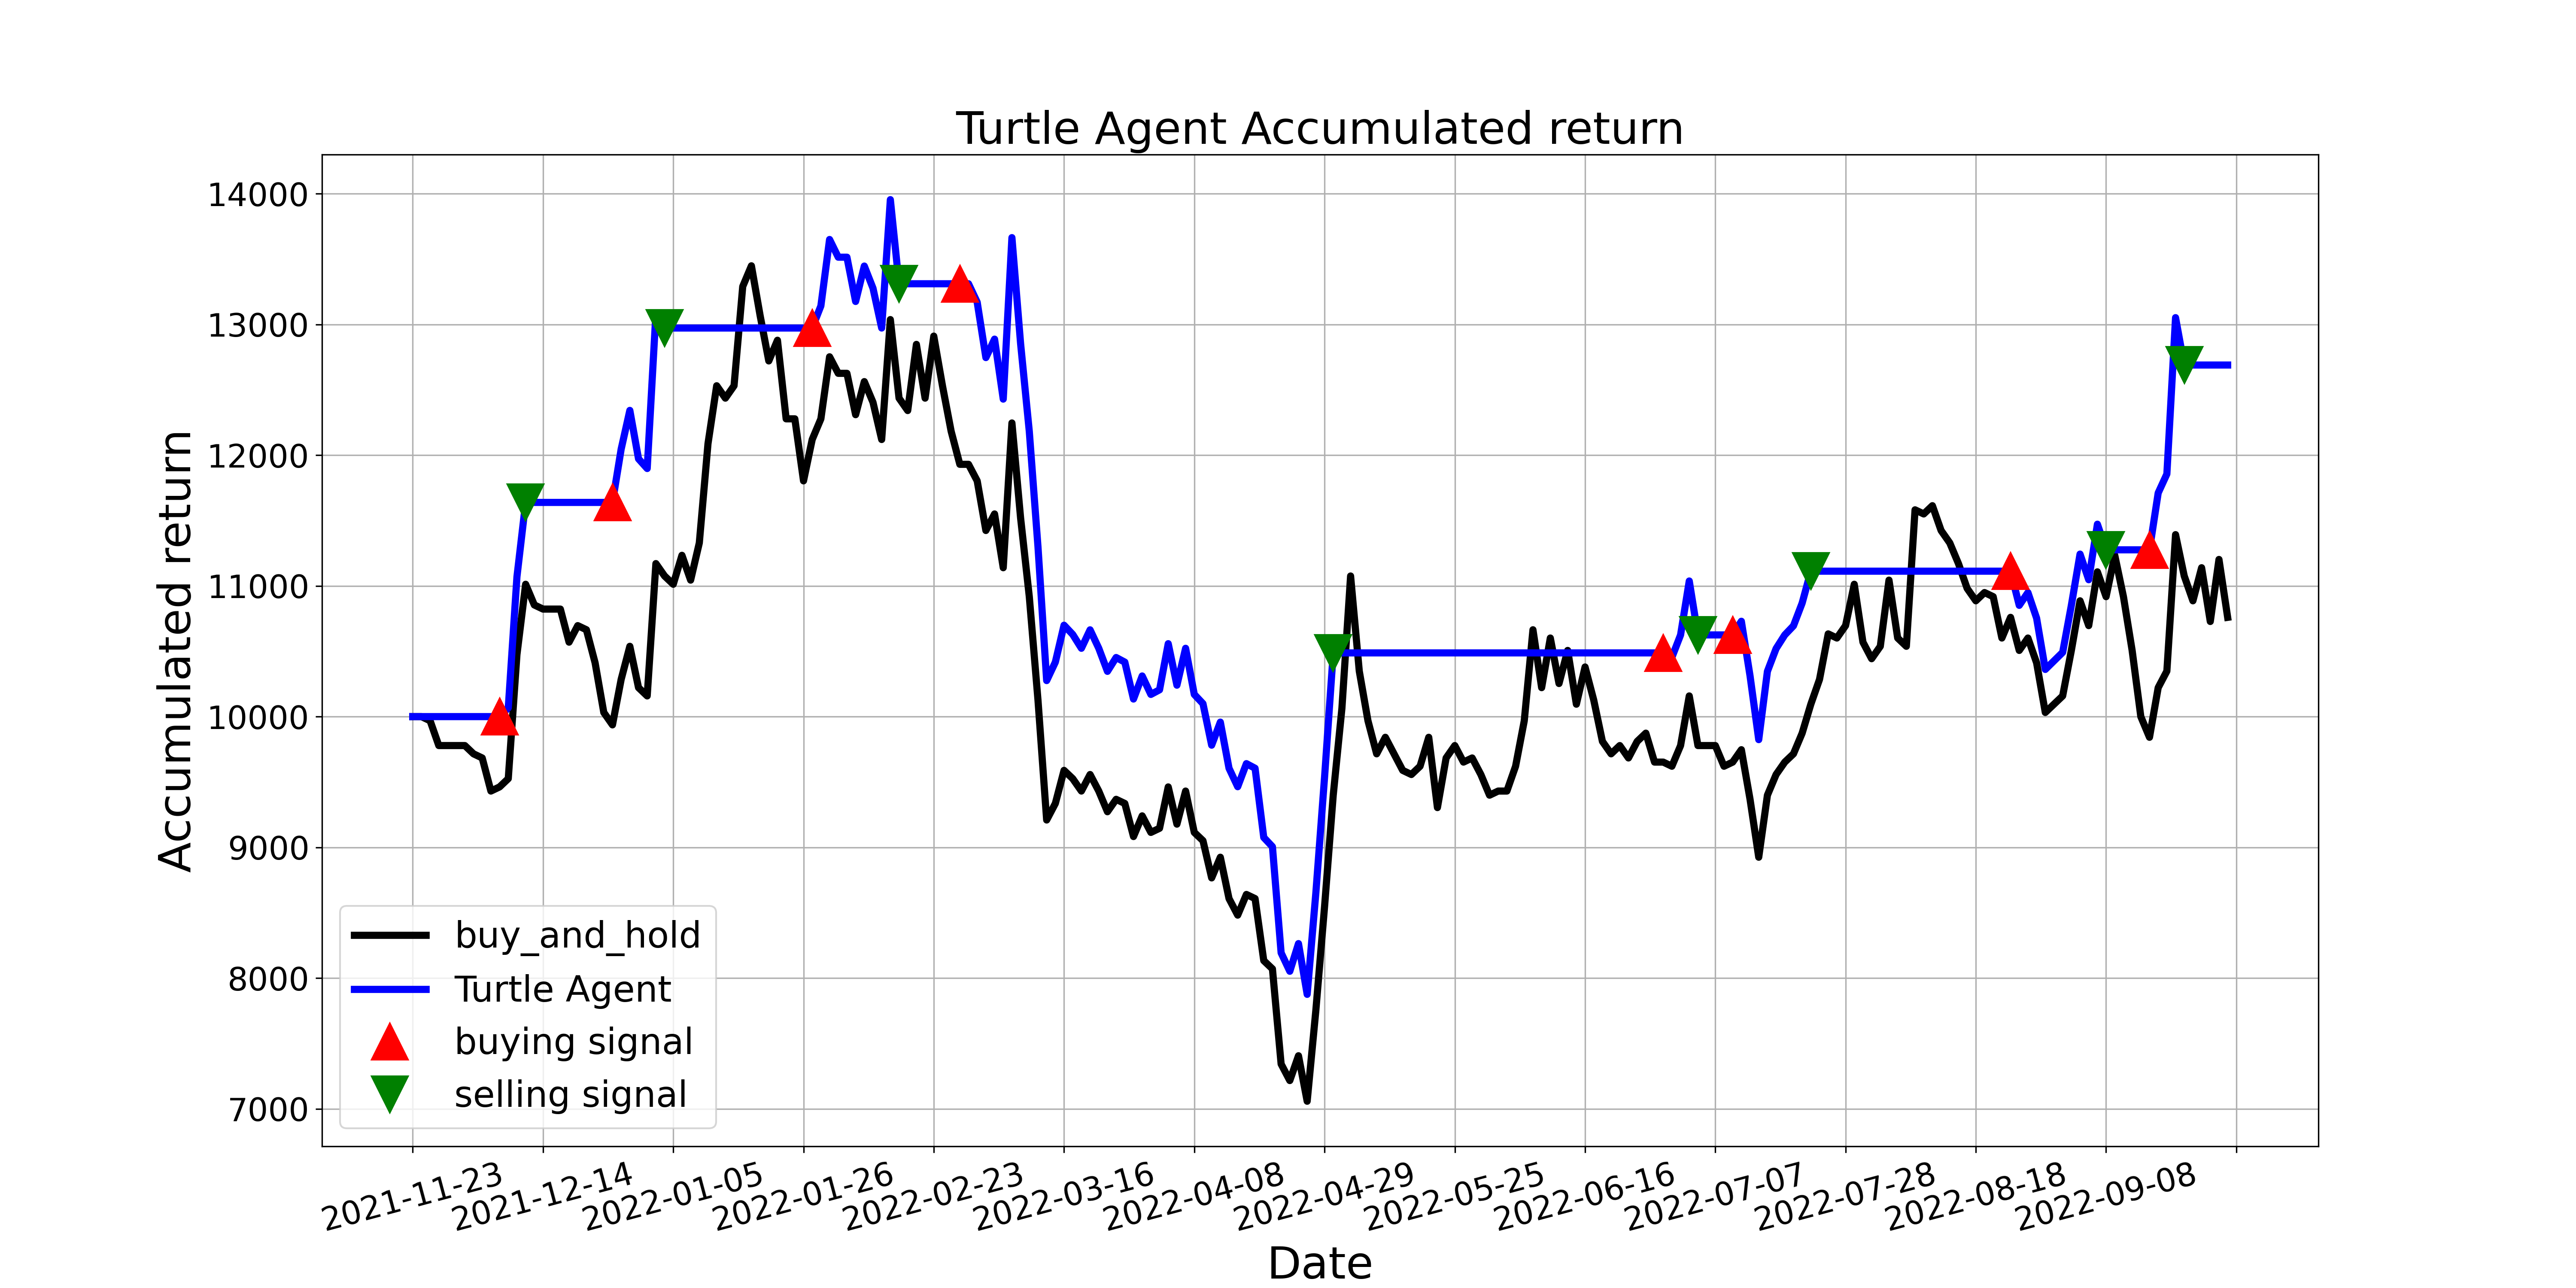

The data file committed next to this chart (first rows):
, tradeDate, B&H, action, operation, return
0, 2021-11-23, 10000, 0.0, 0, 10000
1, 2021-11-24, 10000, 0.0, 0, 10000
2, 2021-11-25, 9968, 0.0, 0, 10000
3, 2021-11-26, 9779, 0.0, 0, 10000
4, 2021-11-29, 9779, 0.0, 0, 10000
5, 2021-11-30, 9779, 0.0, 0, 10000
6, 2021-12-01, 9779, 0.0, 0, 10000
7, 2021-12-02, 9715, 0.0, 0, 10000
8, 2021-12-03, 9684, 0.0, 0, 10000
9, 2021-12-06, 9430, 0.0, 0, 10000
10, 2021-12-07, 9462, 1.0, 1, 10000
11, 2021-12-08, 9525, 0.0, 0, 10067
12, 2021-12-09, 10475, 0.0, 0, 11070
13, 2021-12-10, 11012, 2.0, 2, 11639
14, 2021-12-13, 10854, 2.0, 0, 11639
15, 2021-12-14, 10823, 0.0, 0, 11639
16, 2021-12-15, 10823, 0.0, 0, 11639
17, 2021-12-16, 10823, 0.0, 0, 11639
18, 2021-12-17, 10570, 0.0, 0, 11639
19, 2021-12-20, 10696, 0.0, 0, 11639
20, 2021-12-21, 10664, 0.0, 0, 11639
21, 2021-12-22, 10411, 0.0, 0, 11639
22, 2021-12-23, 10032, 0.0, 0, 11639
23, 2021-12-24, 9937, 1.0, 1, 11639
24, 2021-12-27, 10285, 1.0, 0, 12046
25, 2021-12-28, 10538, 0.0, 0, 12343
26, 2021-12-29, 10221, 0.0, 0, 11972
27, 2021-12-30, 10158, 0.0, 0, 11898
28, 2021-12-31, 11171, 0.0, 0, 13084
29, 2022-01-04, 11076, 2.0, 2, 12973
30, 2022-01-05, 11012, 0.0, 0, 12973
31, 2022-01-06, 11234, 0.0, 0, 12973
32, 2022-01-07, 11044, 0.0, 0, 12973
33, 2022-01-10, 11329, 0.0, 0, 12973
34, 2022-01-11, 12088, 2.0, 0, 12973
35, 2022-01-12, 12531, 2.0, 0, 12973
36, 2022-01-13, 12436, 2.0, 0, 12973
37, 2022-01-14, 12531, 0.0, 0, 12973
38, 2022-01-17, 13291, 2.0, 0, 12973
39, 2022-01-18, 13449, 2.0, 0, 12973
40, 2022-01-19, 13069, 2.0, 0, 12973
41, 2022-01-20, 12721, 0.0, 0, 12973
42, 2022-01-21, 12879, 0.0, 0, 12973
43, 2022-01-24, 12278, 0.0, 0, 12973
44, 2022-01-25, 12278, 0.0, 0, 12973
45, 2022-01-26, 11803, 0.0, 0, 12973
46, 2022-01-27, 12120, 1.0, 1, 12973
47, 2022-01-28, 12278, 0.0, 0, 13142
48, 2022-02-07, 12753, 0.0, 0, 13650
49, 2022-02-08, 12626, 0.0, 0, 13515
50, 2022-02-09, 12626, 0.0, 0, 13515
51, 2022-02-10, 12310, 0.0, 0, 13176
52, 2022-02-11, 12563, 0.0, 0, 13447
53, 2022-02-14, 12405, 0.0, 0, 13278
54, 2022-02-15, 12120, 0.0, 0, 12973
55, 2022-02-16, 13037, 0.0, 0, 13955
56, 2022-02-17, 12436, 2.0, 2, 13311
57, 2022-02-18, 12341, 0.0, 0, 13311
58, 2022-02-21, 12848, 0.0, 0, 13311
59, 2022-02-22, 12436, 0.0, 0, 13311
... 150 more rows
